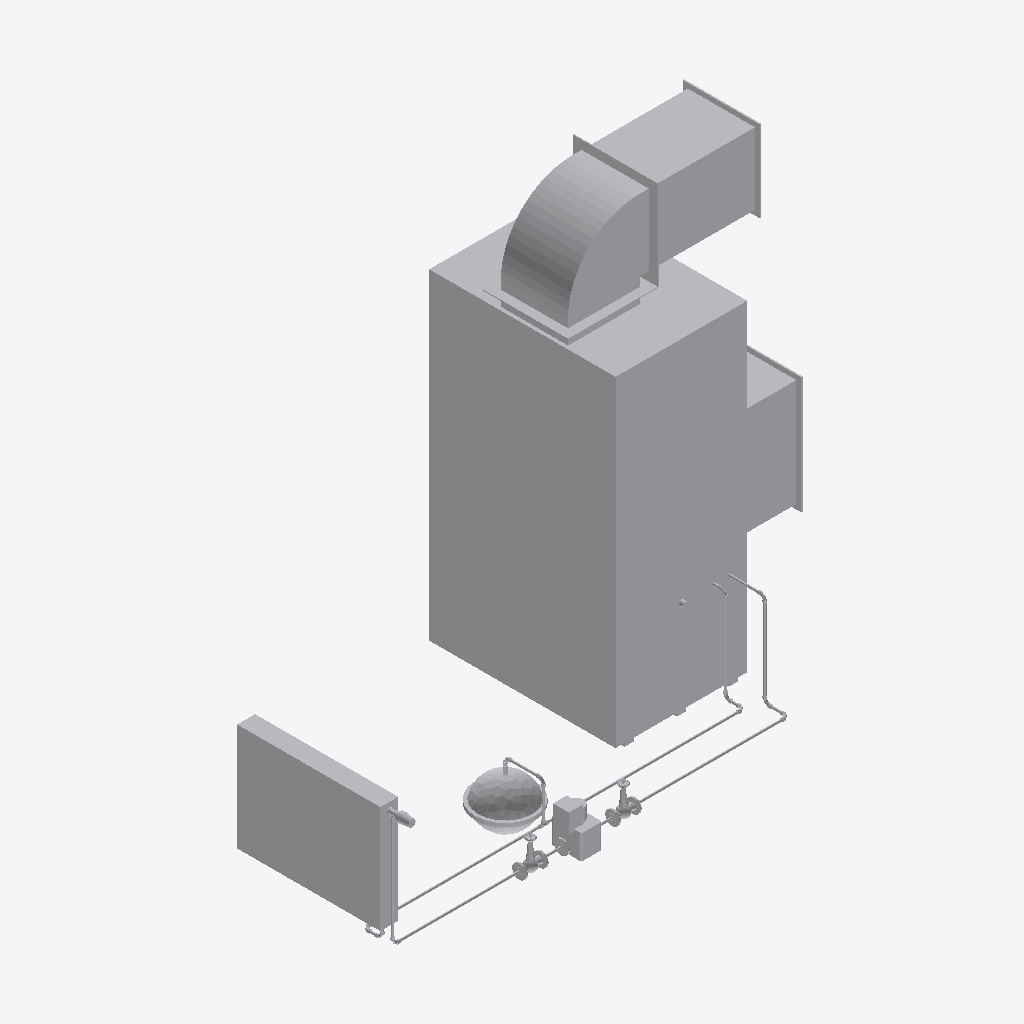
Isometric view of an IFC building model (IFC-SPF (STEP), schema IFC4, length unit millimetre), seen from the south-west, elements coloured by IFC class (only those large enough to see are counted): 38 other elements (light grey).
Extent 2.7 m × 1.5 m × 2.5 m (x, y, z). Storeys (1): Level 0 Ground Floor at 0.00 m. Elements (43): 18 IfcPipeSegment, 12 IfcPipeFitting, 3 IfcDuctSegment, 3 IfcValve, 2 IfcAirTerminal, 1 IfcDuctFitting, 1 IfcPump, 1 IfcSpaceHeater, 1 IfcTank, 1 IfcUnitaryEquipment.

HEADER;
FILE_DESCRIPTION(('ViewDefinition [CoordinationView_V2.0]'),'2;1');
FILE_NAME('Projektnummer','2015-08-25T20:08:51',(''),(''),'The EXPRESS Data Manager Version 5.02.0100.07 : ','20150512_1015(x64) - Exporter 15.4.0.0 - Alterna','');
FILE_SCHEMA(('IFC4'));
ENDSEC;
DATA;
#102=IFCPROJECT('0olGgR0sL7ePSmMc1aGvIp',#42,'Projektnummer',$,$,'Projektname','Projektstatus',(#94),#89);
#36108=IFCSITE('0olGgR0sL7ePSmMc1aGvIn',#42,'Default',$,'',#36107,$,$,.ELEMENT.,(50,47,22,547607),(6,2,59,286575),0.0,$,$);
#117=IFCBUILDING('0olGgR0sL7ePSmMc1aGvIo',#42,'',$,$,#33,$,'',.ELEMENT.,$,$,#113);
#130=IFCBUILDINGSTOREY('0olGgR0sL7ePSmMc2RiGNQ',#42,'Level 0 Ground Floor',$,$,#128,$,'Level 0 Ground Floor',.ELEMENT.,0.0);
#31146=IFCUNITARYEQUIPMENT('0sU$o8gQvAARN8GI9cdEUe',#42,'Heat Pump:23 kW:915238',$,'23 kW',#31145,#31139,'915238',$);
#34550=IFCDUCTFITTING('0sU$o8gQvAARN8GI9cdEV0',#42,'RE Bogen BS - Flansch:Allgemein:915278',$,'Allgemein',#34549,#34543,'915278',$);
#20066=IFCSPACEHEATER('0sU$o8gQvAARN8GI9cdEUG',#42,'Radiator:600/800/100 D15:915230',$,'600/800/100 D15',#20065,#20057,'915230',$);
#34270=IFCDUCTSEGMENT('0sU$o8gQvAARN8GI9cdEV3',#42,'Rectangular Duct:Bogen - Stutzen:915277',$,'Rectangular Duct:Bogen - Stutzen:142431',#34254,#34267,'915277',$);
#34942=IFCDUCTSEGMENT('0sU$o8gQvAARN8GI9cdEVU',#42,'Rectangular Duct:Bogen - Stutzen:915280',$,'Rectangular Duct:Bogen - Stutzen:142431',#34926,#34939,'915280',$);
#17808=IFCTANK('0sU$o8gQvAARN8GI9cdEUV',#42,'Vessel IFC4 Schema:ND 25:915217',$,'ND 25',#17807,#17801,'915217',$);
#12153=IFCPUMP('0sU$o8gQvAARN8GI9cdEU7',#42,'Pump IFC4 Schema:Allgemein:915209',$,'Allgemein',#12152,#12146,'915209',$);
#34832=IFCAIRTERMINAL('0sU$o8gQvAARN8GI9cdEV1',#42,'RE Zuluftgitter horizontale Lamellen - flächenbasierend:600x900:915279',$,'600x900',#34831,#34825,'915279',$);
#34156=IFCAIRTERMINAL('0sU$o8gQvAARN8GI9cdEV2',#42,'RE Abluftgitter horizontale Lamellen - flächenbasierend:375x400:915276',$,'375x400',#34155,#34149,'915276',$);
#7062=IFCVALVE('0sU$o8gQvAARN8GI9cdEU6',#42,'Valve IFC4 Schema:Allgemein:915208',$,'Allgemein',#7061,#7055,'915208',$);
#12597=IFCVALVE('0sU$o8gQvAARN8GI9cdEU2',#42,'Valve IFC4 Schema:Allgemein:915212',$,'Allgemein',#12596,#12590,'915212',$);
#12924=IFCPIPESEGMENT('0sU$o8gQvAARN8GI9cdEU1',#42,'Pipe Types:Kupfer - Hartgelötet:915215',$,'Pipe Types:Kupfer - Hartgelötet:142438',#12908,#12921,'915215',$);
#162=IFCPIPESEGMENT('0sU$o8gQvAARN8GI9cdEU8',#42,'Pipe Types:Kupfer - Hartgelötet:915206',$,'Pipe Types:Kupfer - Hartgelötet:142438',#133,#154,'915206',$);
#33318=IFCPIPESEGMENT('0sU$o8gQvAARN8GI9cdEVF',#42,'Pipe Types:Kupfer - Hartgelötet:915265',$,'Pipe Types:Kupfer - Hartgelötet:142438',#33302,#33315,'915265',$);
#29249=IFCPIPESEGMENT('0sU$o8gQvAARN8GI9cdEUk',#42,'Pipe Types:Kupfer - Hartgelötet:915232',$,'Pipe Types:Kupfer - Hartgelötet:142438',#29229,#29246,'915232',$);
#31695=IFCPIPESEGMENT('0sU$o8gQvAARN8GI9cdEUa',#42,'Pipe Types:Kupfer - Hartgelötet:915242',$,'Pipe Types:Kupfer - Hartgelötet:142438',#31679,#31692,'915242',$);
#29434=IFCPIPESEGMENT('0sU$o8gQvAARN8GI9cdEUi',#42,'Pipe Types:Kupfer - Hartgelötet:915234',$,'Pipe Types:Kupfer - Hartgelötet:142438',#29418,#29431,'915234',$);
#28976=IFCVALVE('0sU$o8gQvAARN8GI9cdEUH',#42,'Thermostatic Valve:DN15:915231',$,'DN15',#28975,#28967,'915231',$);
#32464=IFCPIPESEGMENT('0sU$o8gQvAARN8GI9cdEUw',#42,'Pipe Types:Kupfer - Hartgelötet:915252',$,'Pipe Types:Kupfer - Hartgelötet:142438',#32448,#32461,'915252',$);
#18405=IFCPIPESEGMENT('0sU$o8gQvAARN8GI9cdEUO',#42,'Pipe Types:Kupfer - Hartgelötet:915222',$,'Pipe Types:Kupfer - Hartgelötet:142438',#18389,#18402,'915222',$);
#18220=IFCPIPESEGMENT('0sU$o8gQvAARN8GI9cdEUQ',#42,'Pipe Types:Kupfer - Hartgelötet:915220',$,'Pipe Types:Kupfer - Hartgelötet:142438',#18204,#18217,'915220',$);
#31510=IFCPIPESEGMENT('0sU$o8gQvAARN8GI9cdEUd',#42,'Pipe Types:Kupfer - Hartgelötet:915241',$,'Pipe Types:Kupfer - Hartgelötet:142438',#31494,#31507,'915241',$);
#33789=IFCDUCTSEGMENT('0sU$o8gQvAARN8GI9cdEV7',#42,'Rectangular Duct:Bogen - Stutzen:915273',$,'Rectangular Duct:Bogen - Stutzen:142431',#33772,#33785,'915273',$);
#19787=IFCPIPEFITTING('0sU$o8gQvAARN8GI9cdEUK',#42,'Bogen Kupfer:Allgemein:915226',$,'Allgemein',#19786,#19780,'915226',$);
#32654=IFCPIPEFITTING('0sU$o8gQvAARN8GI9cdEUv',#42,'Bogen Kupfer:Allgemein:915255',$,'Allgemein',#32653,#32647,'915255',$);
#31873=IFCPIPEFITTING('0sU$o8gQvAARN8GI9cdEUZ',#42,'Bogen Kupfer:Allgemein:915245',$,'Allgemein',#31872,#31866,'915245',$);
#12737=IFCPIPESEGMENT('0sU$o8gQvAARN8GI9cdEU3',#42,'Pipe Types:Kupfer - Hartgelötet:915213',$,'Pipe Types:Kupfer - Hartgelötet:142438',#12721,#12734,'915213',$);
#31968=IFCPIPEFITTING('0sU$o8gQvAARN8GI9cdEUX',#42,'Bogen Kupfer:Allgemein:915247',$,'Allgemein',#31967,#31961,'915247',$);
#32749=IFCPIPEFITTING('0sU$o8gQvAARN8GI9cdEUt',#42,'Bogen Kupfer:Allgemein:915257',$,'Allgemein',#32748,#32742,'915257',$);
#19190=IFCPIPEFITTING('0sU$o8gQvAARN8GI9cdEUM',#42,'T-Stück Kupfer:Allgemein:915224',$,'Allgemein',#19189,#19179,'915224',$);
#29614=IFCPIPEFITTING('0sU$o8gQvAARN8GI9cdEUg',#42,'Bogen Kupfer:Allgemein:915236',$,'Allgemein',#29613,#29605,'915236',$);
#33591=IFCPIPEFITTING('0sU$o8gQvAARN8GI9cdEVB',#42,'Bogen Kupfer:Allgemein:915269',$,'Allgemein',#33590,#33584,'915269',$);
#33686=IFCPIPEFITTING('0sU$o8gQvAARN8GI9cdEV9',#42,'Bogen Kupfer:Allgemein:915271',$,'Allgemein',#33685,#33679,'915271',$);
#19907=IFCPIPEFITTING('0sU$o8gQvAARN8GI9cdEUI',#42,'Bogen Kupfer:Allgemein:915228',$,'Allgemein',#19906,#19900,'915228',$);
#33216=IFCPIPEFITTING('0sU$o8gQvAARN8GI9cdEUn',#42,'Bogen Kupfer:Allgemein:915263',$,'Allgemein',#33215,#33209,'915263',$);
#12419=IFCPIPESEGMENT('0sU$o8gQvAARN8GI9cdEU4',#42,'Pipe Types:Kupfer - Hartgelötet:915210',$,'Pipe Types:Kupfer - Hartgelötet:142438',#12403,#12416,'915210',$);
#33496=IFCPIPEFITTING('0sU$o8gQvAARN8GI9cdEVD',#42,'Bogen Kupfer:Allgemein:915267',$,'Allgemein',#33495,#33489,'915267',$);
#31325=IFCPIPESEGMENT('0sU$o8gQvAARN8GI9cdEUf',#42,'Pipe Types:Kupfer - Hartgelötet:915239',$,'Pipe Types:Kupfer - Hartgelötet:142438',#31309,#31322,'915239',$);
ENDSEC;
